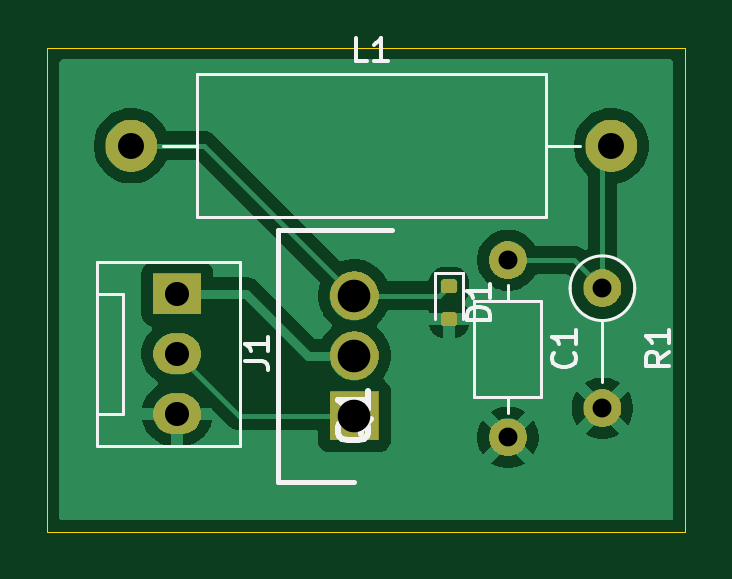
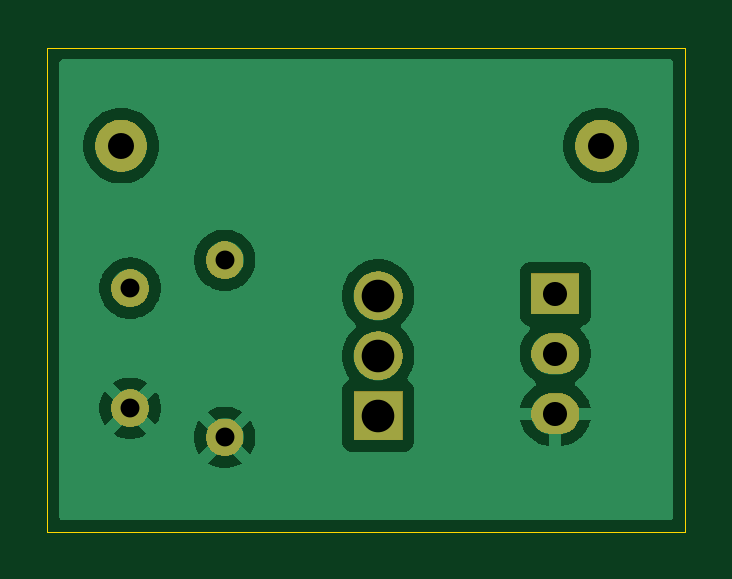
Circuit board: 11 layer files. Board 27.0 x 20.5 mm.
- bottom_mask: Buck converter-B_Mask.gbs (14705 bytes)
- paste: Buck converter-B_Paste.gbp (493 bytes)
- bottom_silk: Buck converter-B_Silkscreen.gbo (494 bytes)
- bottom_copper: Buck converter-Back.gbl (19288 bytes)
- outline: Buck converter-Edge_Cuts.gm1 (725 bytes)
- top_mask: Buck converter-F_Mask.gts (15743 bytes)
- paste: Buck converter-F_Paste.gtp (1196 bytes)
- top_silk: Buck converter-F_Silkscreen.gto (6504 bytes)
- top_copper: Buck converter-Front.gtl (22600 bytes)
- drill: Buck converter-NPTH.drl (269 bytes)
- drill: Buck converter-PTH.drl (664 bytes)

=== bottom_mask: Buck converter-B_Mask.gbs (14705 bytes, source omitted) ===
=== paste: Buck converter-B_Paste.gbp ===
G04 #@! TF.GenerationSoftware,KiCad,Pcbnew,9.0.4*
G04 #@! TF.CreationDate,2025-10-14T04:28:12+05:30*
G04 #@! TF.ProjectId,Buck converter,4275636b-2063-46f6-9e76-65727465722e,rev?*
G04 #@! TF.SameCoordinates,Original*
G04 #@! TF.FileFunction,Paste,Bot*
G04 #@! TF.FilePolarity,Positive*
%FSLAX46Y46*%
G04 Gerber Fmt 4.6, Leading zero omitted, Abs format (unit mm)*
G04 Created by KiCad (PCBNEW 9.0.4) date 2025-10-14 04:28:12*
%MOMM*%
%LPD*%
G01*
G04 APERTURE LIST*
G04 APERTURE END LIST*
M02*

=== bottom_silk: Buck converter-B_Silkscreen.gbo ===
G04 #@! TF.GenerationSoftware,KiCad,Pcbnew,9.0.4*
G04 #@! TF.CreationDate,2025-10-14T04:28:12+05:30*
G04 #@! TF.ProjectId,Buck converter,4275636b-2063-46f6-9e76-65727465722e,rev?*
G04 #@! TF.SameCoordinates,Original*
G04 #@! TF.FileFunction,Legend,Bot*
G04 #@! TF.FilePolarity,Positive*
%FSLAX46Y46*%
G04 Gerber Fmt 4.6, Leading zero omitted, Abs format (unit mm)*
G04 Created by KiCad (PCBNEW 9.0.4) date 2025-10-14 04:28:12*
%MOMM*%
%LPD*%
G01*
G04 APERTURE LIST*
G04 APERTURE END LIST*
M02*

=== bottom_copper: Buck converter-Back.gbl (19288 bytes, source omitted) ===
=== outline: Buck converter-Edge_Cuts.gm1 ===
G04 #@! TF.GenerationSoftware,KiCad,Pcbnew,9.0.4*
G04 #@! TF.CreationDate,2025-10-14T04:28:12+05:30*
G04 #@! TF.ProjectId,Buck converter,4275636b-2063-46f6-9e76-65727465722e,rev?*
G04 #@! TF.SameCoordinates,Original*
G04 #@! TF.FileFunction,Profile,NP*
%FSLAX46Y46*%
G04 Gerber Fmt 4.6, Leading zero omitted, Abs format (unit mm)*
G04 Created by KiCad (PCBNEW 9.0.4) date 2025-10-14 04:28:12*
%MOMM*%
%LPD*%
G01*
G04 APERTURE LIST*
G04 #@! TA.AperFunction,Profile*
%ADD10C,0.038100*%
G04 #@! TD*
G04 APERTURE END LIST*
D10*
X105000000Y-64500000D02*
X78000000Y-64500000D01*
X105000000Y-85000000D02*
X105000000Y-64500000D01*
X78000000Y-85000000D02*
X105000000Y-85000000D01*
X78000000Y-64500000D02*
X78000000Y-85000000D01*
M02*

=== top_mask: Buck converter-F_Mask.gts (15743 bytes, source omitted) ===
=== paste: Buck converter-F_Paste.gtp (1196 bytes, source withheld) ===
=== top_silk: Buck converter-F_Silkscreen.gto ===
G04 #@! TF.GenerationSoftware,KiCad,Pcbnew,9.0.4*
G04 #@! TF.CreationDate,2025-10-14T04:28:12+05:30*
G04 #@! TF.ProjectId,Buck converter,4275636b-2063-46f6-9e76-65727465722e,rev?*
G04 #@! TF.SameCoordinates,Original*
G04 #@! TF.FileFunction,Legend,Top*
G04 #@! TF.FilePolarity,Positive*
%FSLAX46Y46*%
G04 Gerber Fmt 4.6, Leading zero omitted, Abs format (unit mm)*
G04 Created by KiCad (PCBNEW 9.0.4) date 2025-10-14 04:28:12*
%MOMM*%
%LPD*%
G01*
G04 APERTURE LIST*
%ADD10C,0.150000*%
%ADD11C,0.254000*%
%ADD12C,0.120000*%
%ADD13C,0.200000*%
G04 APERTURE END LIST*
D10*
X86354819Y-77753333D02*
X87069104Y-77753333D01*
X87069104Y-77753333D02*
X87211961Y-77800952D01*
X87211961Y-77800952D02*
X87307200Y-77896190D01*
X87307200Y-77896190D02*
X87354819Y-78039047D01*
X87354819Y-78039047D02*
X87354819Y-78134285D01*
X87354819Y-76753333D02*
X87354819Y-77324761D01*
X87354819Y-77039047D02*
X86354819Y-77039047D01*
X86354819Y-77039047D02*
X86497676Y-77134285D01*
X86497676Y-77134285D02*
X86592914Y-77229523D01*
X86592914Y-77229523D02*
X86640533Y-77324761D01*
X91553333Y-65084819D02*
X91077143Y-65084819D01*
X91077143Y-65084819D02*
X91077143Y-64084819D01*
X92410476Y-65084819D02*
X91839048Y-65084819D01*
X92124762Y-65084819D02*
X92124762Y-64084819D01*
X92124762Y-64084819D02*
X92029524Y-64227676D01*
X92029524Y-64227676D02*
X91934286Y-64322914D01*
X91934286Y-64322914D02*
X91839048Y-64370533D01*
X104324819Y-77391666D02*
X103848628Y-77724999D01*
X104324819Y-77963094D02*
X103324819Y-77963094D01*
X103324819Y-77963094D02*
X103324819Y-77582142D01*
X103324819Y-77582142D02*
X103372438Y-77486904D01*
X103372438Y-77486904D02*
X103420057Y-77439285D01*
X103420057Y-77439285D02*
X103515295Y-77391666D01*
X103515295Y-77391666D02*
X103658152Y-77391666D01*
X103658152Y-77391666D02*
X103753390Y-77439285D01*
X103753390Y-77439285D02*
X103801009Y-77486904D01*
X103801009Y-77486904D02*
X103848628Y-77582142D01*
X103848628Y-77582142D02*
X103848628Y-77963094D01*
X104324819Y-76439285D02*
X104324819Y-77010713D01*
X104324819Y-76724999D02*
X103324819Y-76724999D01*
X103324819Y-76724999D02*
X103467676Y-76820237D01*
X103467676Y-76820237D02*
X103562914Y-76915475D01*
X103562914Y-76915475D02*
X103610533Y-77010713D01*
X100279580Y-77416666D02*
X100327200Y-77464285D01*
X100327200Y-77464285D02*
X100374819Y-77607142D01*
X100374819Y-77607142D02*
X100374819Y-77702380D01*
X100374819Y-77702380D02*
X100327200Y-77845237D01*
X100327200Y-77845237D02*
X100231961Y-77940475D01*
X100231961Y-77940475D02*
X100136723Y-77988094D01*
X100136723Y-77988094D02*
X99946247Y-78035713D01*
X99946247Y-78035713D02*
X99803390Y-78035713D01*
X99803390Y-78035713D02*
X99612914Y-77988094D01*
X99612914Y-77988094D02*
X99517676Y-77940475D01*
X99517676Y-77940475D02*
X99422438Y-77845237D01*
X99422438Y-77845237D02*
X99374819Y-77702380D01*
X99374819Y-77702380D02*
X99374819Y-77607142D01*
X99374819Y-77607142D02*
X99422438Y-77464285D01*
X99422438Y-77464285D02*
X99470057Y-77416666D01*
X100374819Y-76464285D02*
X100374819Y-77035713D01*
X100374819Y-76749999D02*
X99374819Y-76749999D01*
X99374819Y-76749999D02*
X99517676Y-76845237D01*
X99517676Y-76845237D02*
X99612914Y-76940475D01*
X99612914Y-76940475D02*
X99660533Y-77035713D01*
X96754819Y-76038094D02*
X95754819Y-76038094D01*
X95754819Y-76038094D02*
X95754819Y-75799999D01*
X95754819Y-75799999D02*
X95802438Y-75657142D01*
X95802438Y-75657142D02*
X95897676Y-75561904D01*
X95897676Y-75561904D02*
X95992914Y-75514285D01*
X95992914Y-75514285D02*
X96183390Y-75466666D01*
X96183390Y-75466666D02*
X96326247Y-75466666D01*
X96326247Y-75466666D02*
X96516723Y-75514285D01*
X96516723Y-75514285D02*
X96611961Y-75561904D01*
X96611961Y-75561904D02*
X96707200Y-75657142D01*
X96707200Y-75657142D02*
X96754819Y-75799999D01*
X96754819Y-75799999D02*
X96754819Y-76038094D01*
X96754819Y-74514285D02*
X96754819Y-75085713D01*
X96754819Y-74799999D02*
X95754819Y-74799999D01*
X95754819Y-74799999D02*
X95897676Y-74895237D01*
X95897676Y-74895237D02*
X95992914Y-74990475D01*
X95992914Y-74990475D02*
X96040533Y-75085713D01*
D11*
X91695270Y-80200952D02*
X91634794Y-80321904D01*
X91634794Y-80321904D02*
X91513842Y-80442857D01*
X91513842Y-80442857D02*
X91332413Y-80624285D01*
X91332413Y-80624285D02*
X91271937Y-80745238D01*
X91271937Y-80745238D02*
X91271937Y-80866190D01*
X91574318Y-80805714D02*
X91513842Y-80926666D01*
X91513842Y-80926666D02*
X91392889Y-81047619D01*
X91392889Y-81047619D02*
X91150984Y-81108095D01*
X91150984Y-81108095D02*
X90727651Y-81108095D01*
X90727651Y-81108095D02*
X90485746Y-81047619D01*
X90485746Y-81047619D02*
X90364794Y-80926666D01*
X90364794Y-80926666D02*
X90304318Y-80805714D01*
X90304318Y-80805714D02*
X90304318Y-80563809D01*
X90304318Y-80563809D02*
X90364794Y-80442857D01*
X90364794Y-80442857D02*
X90485746Y-80321904D01*
X90485746Y-80321904D02*
X90727651Y-80261428D01*
X90727651Y-80261428D02*
X91150984Y-80261428D01*
X91150984Y-80261428D02*
X91392889Y-80321904D01*
X91392889Y-80321904D02*
X91513842Y-80442857D01*
X91513842Y-80442857D02*
X91574318Y-80563809D01*
X91574318Y-80563809D02*
X91574318Y-80805714D01*
X91574318Y-79051904D02*
X91574318Y-79777619D01*
X91574318Y-79414762D02*
X90304318Y-79414762D01*
X90304318Y-79414762D02*
X90485746Y-79535714D01*
X90485746Y-79535714D02*
X90606699Y-79656666D01*
X90606699Y-79656666D02*
X90667175Y-79777619D01*
D12*
X86150000Y-73570000D02*
X86150000Y-81370000D01*
X80100000Y-73570000D02*
X86150000Y-73570000D01*
X81210000Y-74920000D02*
X81210000Y-80000000D01*
X80200000Y-74920000D02*
X81210000Y-74920000D01*
X81210000Y-80000000D02*
X80200000Y-80000000D01*
X86150000Y-81370000D02*
X80100000Y-81370000D01*
X80100000Y-81370000D02*
X80100000Y-73570000D01*
X82900000Y-68650000D02*
X84350000Y-68650000D01*
X100540000Y-68650000D02*
X99090000Y-68650000D01*
X84350000Y-65630000D02*
X99090000Y-65630000D01*
X99090000Y-71670000D01*
X84350000Y-71670000D01*
X84350000Y-65630000D01*
X101500000Y-76055000D02*
X101500000Y-78665000D01*
X102870000Y-74685000D02*
G75*
G02*
X100130000Y-74685000I-1370000J0D01*
G01*
X100130000Y-74685000D02*
G75*
G02*
X102870000Y-74685000I1370000J0D01*
G01*
X97500000Y-74540000D02*
X97500000Y-75230000D01*
X97500000Y-79960000D02*
X97500000Y-79270000D01*
X98920000Y-75230000D02*
X96080000Y-75230000D01*
X96080000Y-79270000D01*
X98920000Y-79270000D01*
X98920000Y-75230000D01*
X94400000Y-76000000D02*
X94400000Y-74040000D01*
X95600000Y-74040000D02*
X94400000Y-74040000D01*
X95600000Y-76000000D02*
X95600000Y-74040000D01*
D13*
X87775000Y-72210000D02*
X87775000Y-82870000D01*
X87775000Y-82870000D02*
X91000000Y-82870000D01*
X92595000Y-72210000D02*
X87775000Y-72210000D01*
M02*

=== top_copper: Buck converter-Front.gtl (22600 bytes, source omitted) ===
=== drill: Buck converter-NPTH.drl ===
M48
; DRILL file {KiCad 9.0.4} date 2025-10-14T04:27:38+0530
; FORMAT={-:-/ absolute / metric / decimal}
; #@! TF.CreationDate,2025-10-14T04:27:38+05:30
; #@! TF.GenerationSoftware,Kicad,Pcbnew,9.0.4
; #@! TF.FileFunction,NonPlated,1,4,NPTH
FMAT,2
METRIC
%
G90
G05
M30

=== drill: Buck converter-PTH.drl ===
M48
; DRILL file {KiCad 9.0.4} date 2025-10-14T04:27:38+0530
; FORMAT={-:-/ absolute / metric / decimal}
; #@! TF.CreationDate,2025-10-14T04:27:38+05:30
; #@! TF.GenerationSoftware,Kicad,Pcbnew,9.0.4
; #@! TF.FileFunction,Plated,1,4,PTH
FMAT,2
METRIC
; #@! TA.AperFunction,Plated,PTH,ComponentDrill
T1C0.800
; #@! TA.AperFunction,Plated,PTH,ComponentDrill
T2C1.020
; #@! TA.AperFunction,Plated,PTH,ComponentDrill
T3C1.100
; #@! TA.AperFunction,Plated,PTH,ComponentDrill
T4C1.380
%
G90
G05
T1
X97.5Y-73.5
X97.5Y-81.0
X101.5Y-74.685
X101.5Y-79.765
T2
X83.5Y-74.92
X83.5Y-77.46
X83.5Y-80.0
T3
X81.56Y-68.65
X101.88Y-68.65
T4
X91.0Y-75.0
X91.0Y-77.54
X91.0Y-80.08
M30

